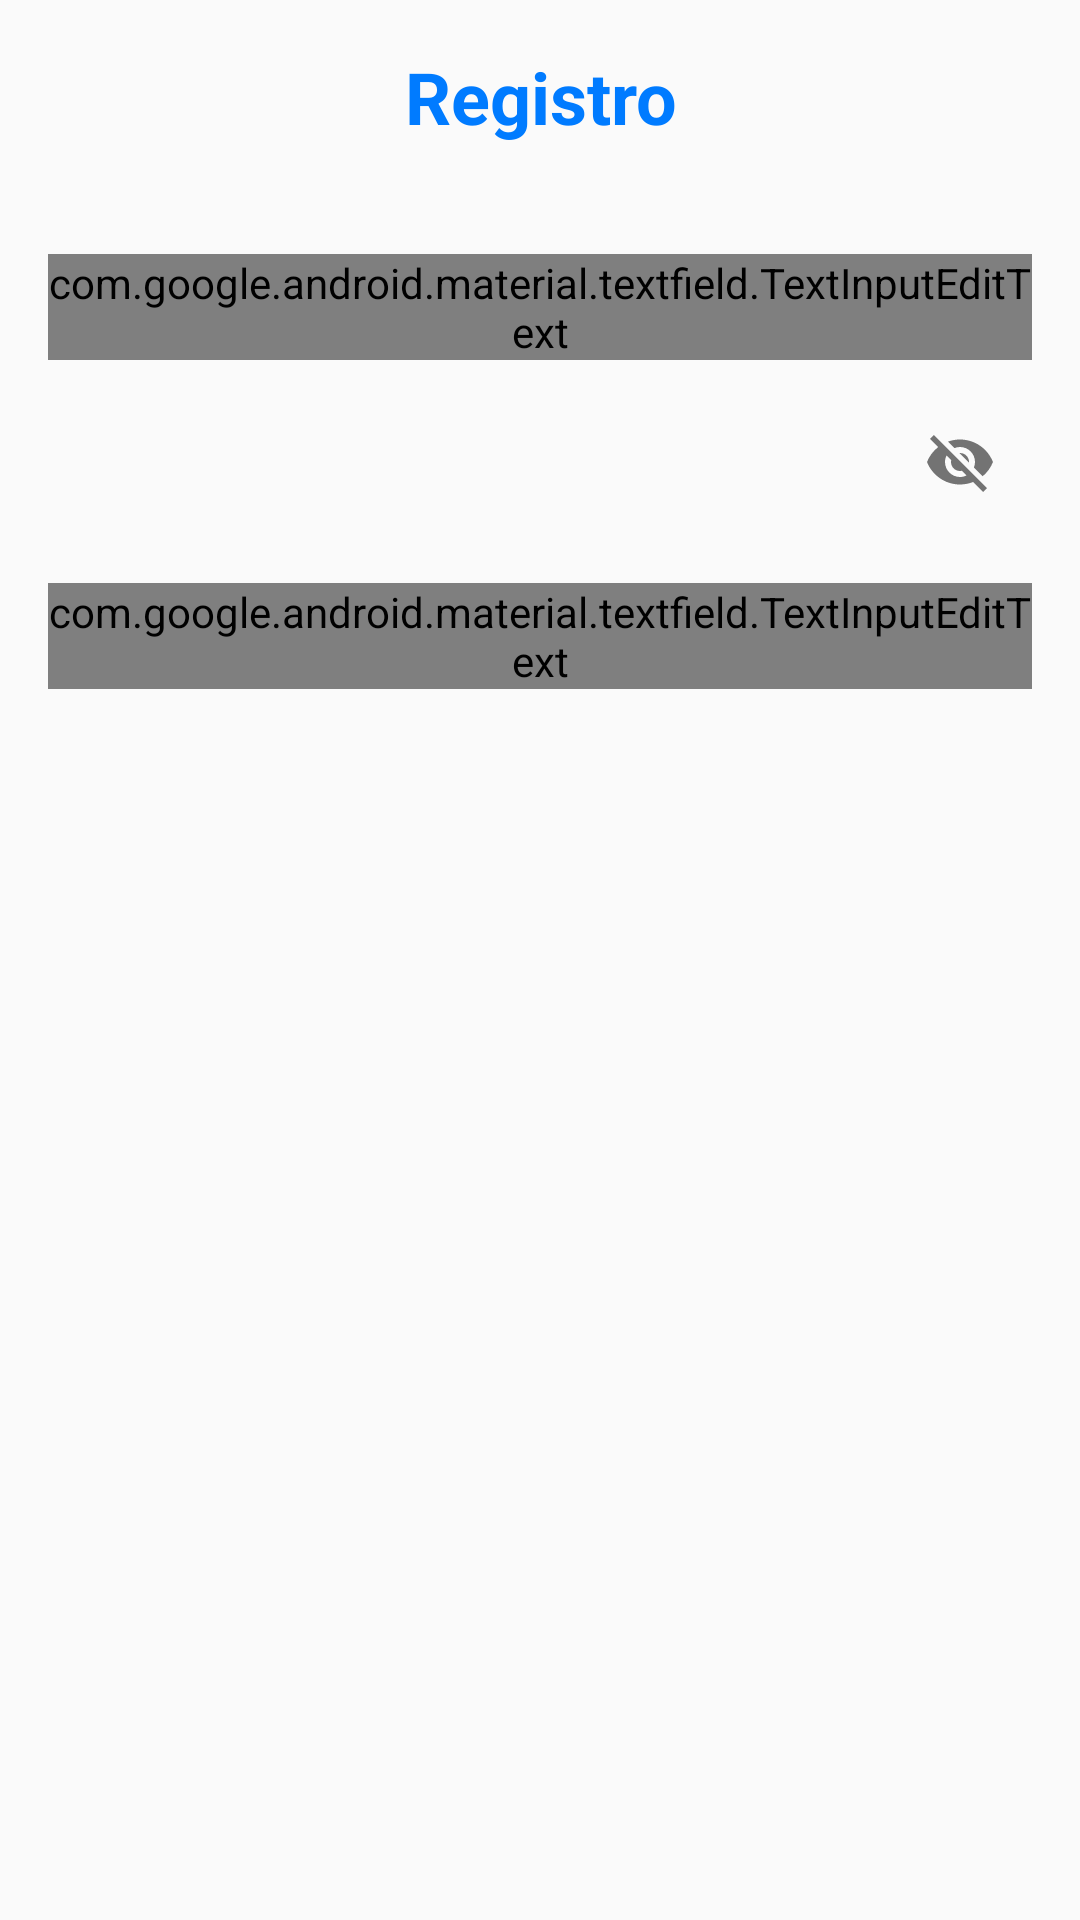

This screen was rendered from an Android layout file. Write that file and the resources it references.
<!-- AndroidManifest.xml: application theme NoActionBarSolidColor -->
<!-- res/layout/register.xml -->
<?xml version="1.0" encoding="utf-8"?>
<LinearLayout xmlns:android="http://schemas.android.com/apk/res/android"
    xmlns:app="http://schemas.android.com/apk/res-auto"
    android:layout_width="match_parent"
    android:layout_height="match_parent"
    android:orientation="vertical"
    android:padding="16dp">

    <TextView
        android:layout_width="match_parent"
        android:layout_height="wrap_content"
        android:gravity="center_horizontal"
        android:text="@string/register_title"
        android:textColor="@color/colorPrimary"
        android:textSize="24sp"
        android:textStyle="bold" />

    <com.google.android.material.textfield.TextInputLayout
        android:id="@+id/register_layout_edit_email"
        android:layout_width="match_parent"
        android:layout_height="wrap_content"
        android:layout_marginTop="20dp"
        android:layout_marginBottom="10dp"
        android:theme="@style/EditTextFiledsForms"
        app:errorEnabled="true">

        <com.google.android.material.textfield.TextInputEditText
            android:id="@+id/register_edit_email"
            android:layout_width="match_parent"
            android:layout_height="wrap_content"
            android:hint="@string/email_register"
            android:inputType="textEmailAddress"
            android:textColor="@android:color/black"
            android:textSize="14sp" />

    </com.google.android.material.textfield.TextInputLayout>

    <com.google.android.material.textfield.TextInputLayout
        android:id="@+id/register_layout_edit_password"
        android:layout_width="match_parent"
        android:layout_height="wrap_content"
        android:theme="@style/EditTextFiledsForms"
        app:errorEnabled="true"
        app:passwordToggleEnabled="true">

        <com.google.android.material.textfield.TextInputEditText
            android:id="@+id/register_edit_password"
            android:layout_width="match_parent"
            android:layout_height="wrap_content"
            android:hint="@string/password_register"
            android:inputType="textPassword"
            android:textSize="14sp" />

    </com.google.android.material.textfield.TextInputLayout>

</LinearLayout>
<!-- resources referenced by this layout -->
<resources>
  <color name="colorPrimary">#007BFF</color>
  <string name="email_register">Correo Electrónico de Registro</string>
  <string name="password_register">Crear Contraseña</string>
  <string name="register_title">Registro</string>
  <style name="EditTextFiledsForms" parent="Widget.MaterialComponents.TextInputLayout.FilledBox">
          <item name="colorAccent">@color/colorPrimary</item>
          <item name="android:textColor">@color/colorPrimary</item>
          <item name="android:textColorHint">@color/colorPrimary</item>
          <item name="colorControlNormal">@color/colorPrimary</item>
          <item name="colorControlActivated">@color/colorPrimary</item>
          <item name="colorControlHighlight">@color/colorPrimary</item>
      </style>
  <style name="NoActionBarSolidColor" parent="Theme.AppCompat.Light.NoActionBar">
          <item name="colorPrimary">@color/colorPrimary</item>
          <item name="colorPrimaryDark">@color/colorPrimaryDark</item>
          <item name="colorAccent">@color/colorAccent</item>
      </style>
  <color name="colorPrimaryDark">#00574B</color>
  <color name="colorAccent">#D81B60</color>
</resources>
